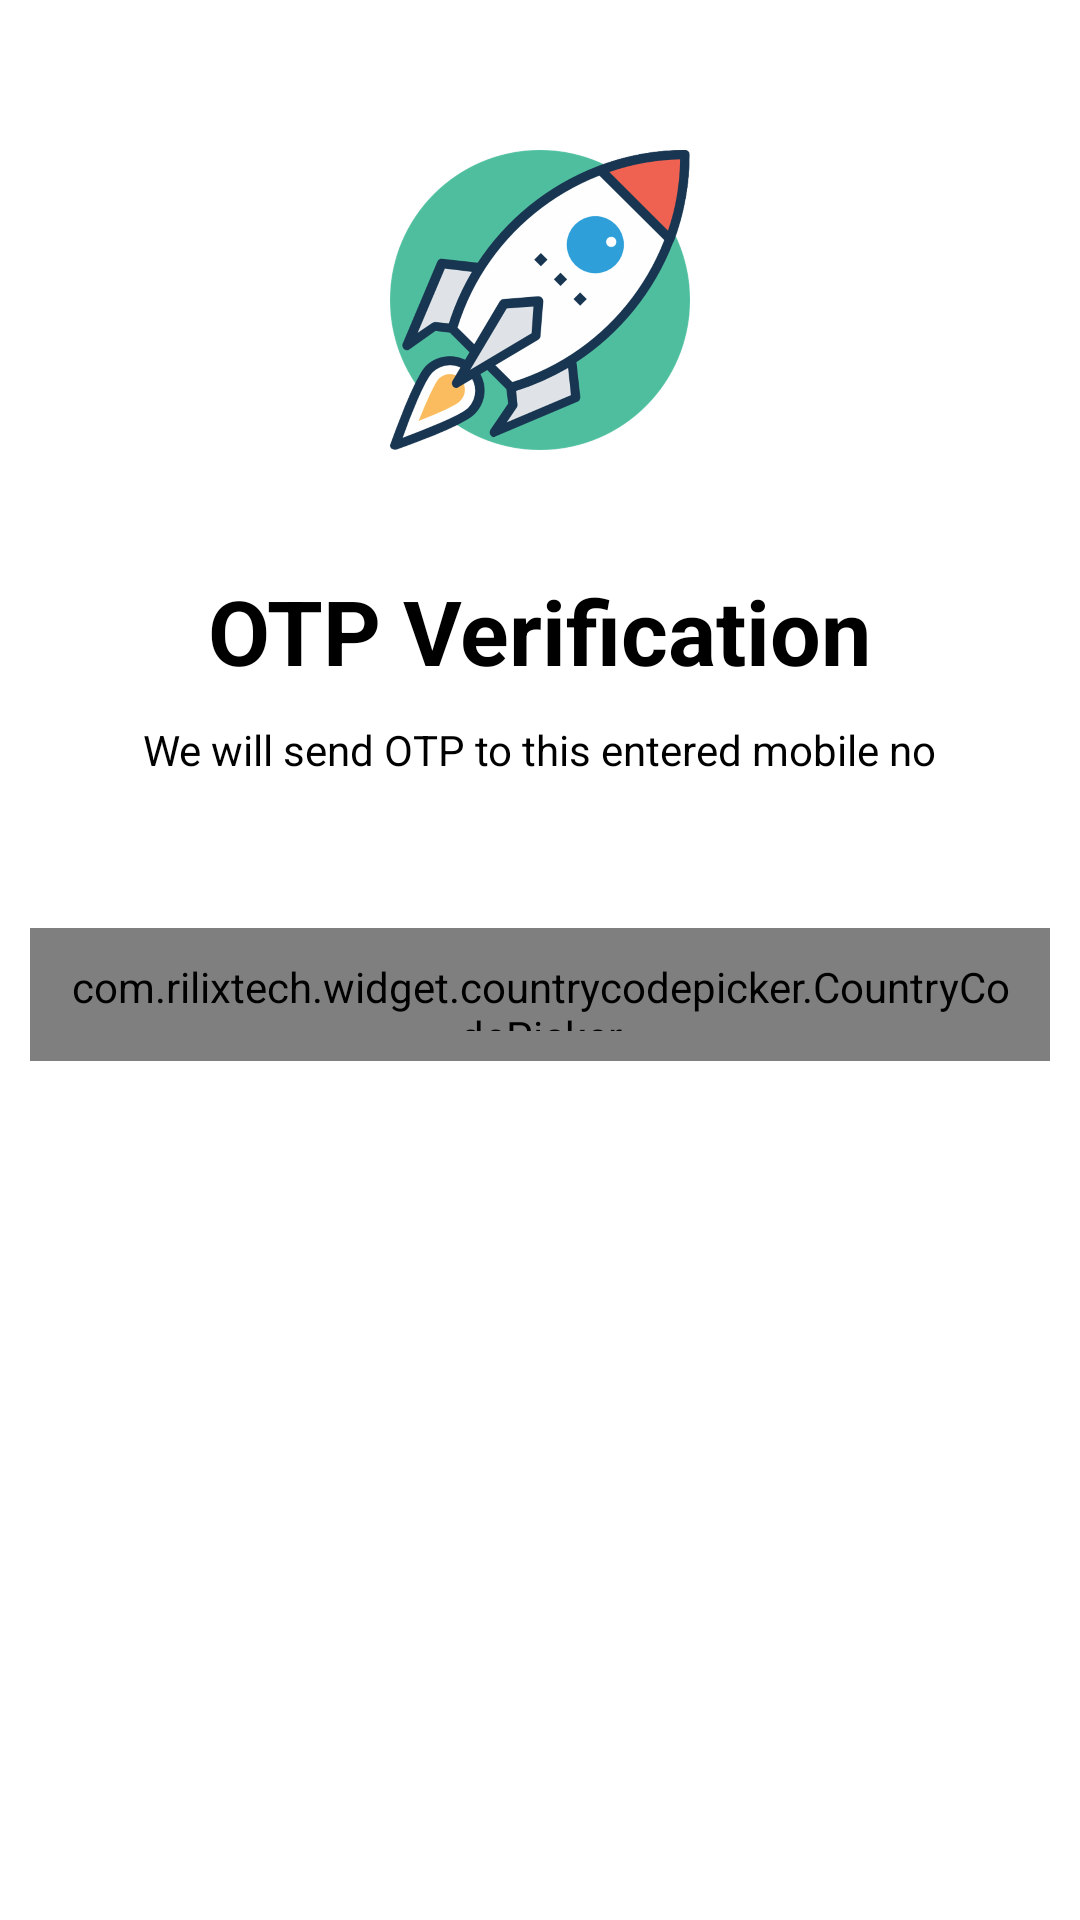

Write the Android layout XML for this screen, with the resource values it uses.
<!-- AndroidManifest.xml: application theme Theme.YourTask -->
<!-- res/layout/activity_login_with_otpactivity.xml -->
<?xml version="1.0" encoding="utf-8"?>
<androidx.constraintlayout.widget.ConstraintLayout xmlns:android="http://schemas.android.com/apk/res/android"
    xmlns:app="http://schemas.android.com/apk/res-auto"
    xmlns:tools="http://schemas.android.com/tools"
    android:layout_width="match_parent"
    android:layout_height="match_parent"
    android:paddingHorizontal="10dp"
    tools:context=".LoginWithOTPActivity">


    <com.rilixtech.widget.countrycodepicker.CountryCodePicker
        android:id="@+id/ccp"
        android:layout_width="wrap_content"
        android:layout_height="0dp"
        android:background="@drawable/otp_verification_country_code_background"
        android:padding="10dp"
        app:ccp_countryPreference="IN"
        app:ccp_defaultNameCode="IN"
        app:layout_constraintBottom_toBottomOf="@+id/phoneNo"
        app:layout_constraintStart_toStartOf="parent"
        app:layout_constraintTop_toTopOf="@+id/phoneNo" />


    <EditText
        android:id="@+id/phoneNo"
        android:layout_width="0dp"
        android:layout_height="wrap_content"
        android:layout_marginStart="5dp"
        android:layout_marginTop="50dp"
        android:background="@drawable/otp_verification_edit_text_background"
        android:hint="Enter your Ph no here"
        android:inputType="phone"
        android:padding="10dp"
        app:layout_constraintEnd_toEndOf="parent"
        app:layout_constraintStart_toEndOf="@+id/ccp"
        app:layout_constraintTop_toBottomOf="@+id/textView4" />

    <Button
        android:id="@+id/getOtpButton"
        android:layout_width="wrap_content"
        android:layout_height="wrap_content"
        style="@style/Widget.MaterialComponents.Button.OutlinedButton"
        android:layout_marginTop="50dp"
        android:text="Send"
        android:textAllCaps="false"
        android:backgroundTint="#4fbf9f"
        android:textAppearance="@style/TextAppearance.AppCompat.Medium"
        android:textColor="@color/white"
        app:cornerRadius="5dp"
        app:layout_constraintEnd_toEndOf="parent"
        app:layout_constraintStart_toStartOf="parent"
        app:layout_constraintTop_toBottomOf="@+id/phoneNo" />

    <ImageView
        android:id="@+id/imageView"
        android:layout_width="100dp"
        android:layout_height="100dp"
        android:layout_marginTop="50dp"
        app:layout_constraintEnd_toEndOf="parent"
        app:layout_constraintStart_toStartOf="parent"
        app:layout_constraintTop_toTopOf="parent"
        app:srcCompat="@drawable/rocket_launch" />

    <TextView
        android:id="@+id/textView3"
        android:layout_width="wrap_content"
        android:layout_height="wrap_content"
        android:layout_marginTop="40dp"
        android:text="OTP Verification"
        android:textColor="@color/black"
        android:textSize="30sp"
        android:textStyle="bold"
        app:layout_constraintEnd_toEndOf="parent"
        app:layout_constraintStart_toStartOf="parent"
        app:layout_constraintTop_toBottomOf="@+id/imageView" />

    <TextView
        android:id="@+id/textView4"
        android:layout_width="wrap_content"
        android:layout_height="wrap_content"
        android:textColor="@color/black"
        android:layout_marginTop="10dp"
        android:text="We will send OTP to this entered mobile no"
        app:layout_constraintEnd_toEndOf="parent"
        app:layout_constraintStart_toStartOf="parent"
        app:layout_constraintTop_toBottomOf="@+id/textView3" />

    <ProgressBar
        android:id="@+id/otpSendingProgressBar"
        style="?android:attr/progressBarStyle"
        android:visibility="invisible"
        android:layout_width="wrap_content"
        android:layout_height="wrap_content"
        app:layout_constraintBottom_toBottomOf="parent"
        app:layout_constraintEnd_toEndOf="parent"
        app:layout_constraintStart_toStartOf="parent"
        app:layout_constraintTop_toBottomOf="@+id/getOtpButton" />


</androidx.constraintlayout.widget.ConstraintLayout>
<!-- resources referenced by this layout -->
<resources>
  <color name="black">#FF000000</color>
  <color name="white">#FFFFFFFF</color>
  <!-- drawable otp_verification_country_code_background (drawable) -->
  <?xml version="1.0" encoding="utf-8"?>
  <shape xmlns:android="http://schemas.android.com/apk/res/android"
      android:shape="rectangle">
  
  
      <stroke
          android:color="@color/black"
          android:width="1dp">
      </stroke>
  
      <corners
          android:topLeftRadius="4dp"
          android:bottomLeftRadius="4dp">
      </corners>
  
  </shape>
  <!-- drawable otp_verification_edit_text_background (drawable) -->
  <?xml version="1.0" encoding="utf-8"?>
  <shape xmlns:android="http://schemas.android.com/apk/res/android"
      android:shape="rectangle">
  
      <stroke
          android:color="@color/black"
          android:width="1dp">
      </stroke>
  
      <corners
          android:bottomRightRadius="4dp"
          android:topRightRadius="4dp">
      </corners>
  
  
  
  
  </shape>
  <!-- drawable rocket_launch: png bitmap (drawable-hdpi, 55156 bytes) -->
  <style name="Theme.YourTask" parent="Theme.MaterialComponents.DayNight.NoActionBar">
          
          <item name="colorPrimary">@color/purple_500</item>
          <item name="colorPrimaryVariant">@color/purple_700</item>
          <item name="colorOnPrimary">@color/white</item>
          
          <item name="colorSecondary">@color/teal_200</item>
          <item name="colorSecondaryVariant">@color/teal_700</item>
          <item name="colorOnSecondary">@color/black</item>
          
          <item name="android:statusBarColor" tools:targetApi="l">?attr/colorPrimaryVariant</item>
          
          <item name="android:forceDarkAllowed" tools:targetApi="q">false</item>
      </style>
  <color name="purple_500">#FF6200EE</color>
  <color name="purple_700">#FF3700B3</color>
  <color name="teal_200">#FF03DAC5</color>
  <color name="teal_700">#FF018786</color>
</resources>
